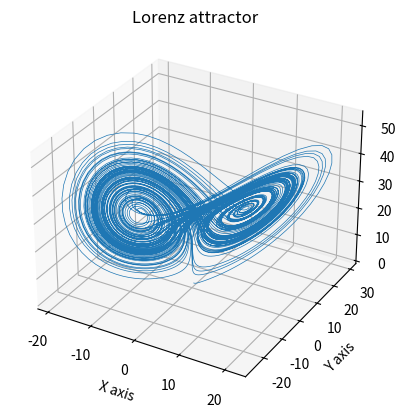

Here is the Python script that generated this plot:
import numpy as np
import matplotlib.pyplot as plt

def lorenz(xyz, *, s=10,r=28, b=2.667):
    """
    Parameters
    ----------
    xyz: array-like, shpe(3,)
        Point of interest in 3D space
    s, r, b: float
        Parameters defining lorenz attractor.
    
    Returns
    -------
    xyz_dot : array, shape (3,)
        Values of the Lorenz attractor's partial derivatives at *xyz*
    """
    x, y, z = xyz
    x_dot = s*(y - x)
    y_dot = r*x - y - x*z
    z_dot = x*y - b*z
    
    return np.array([x_dot, y_dot, z_dot])

dt = 0.01
num_steps = 10000

xyzs = np.empty((num_steps + 1, 3))
xyzs[0] = (0., 1., .105)

for i in range(num_steps):
    xyzs[i + 1] = xyzs[i] + lorenz(xyzs[i]) * dt

ax = plt.figure().add_subplot(projection='3d')

ax.plot(*xyzs.T, lw=0.5)
ax.set_xlabel('X axis')
ax.set_ylabel('Y axis')
ax.set_zlabel('Z axis')
ax.set_title('Lorenz attractor')

plt.show()